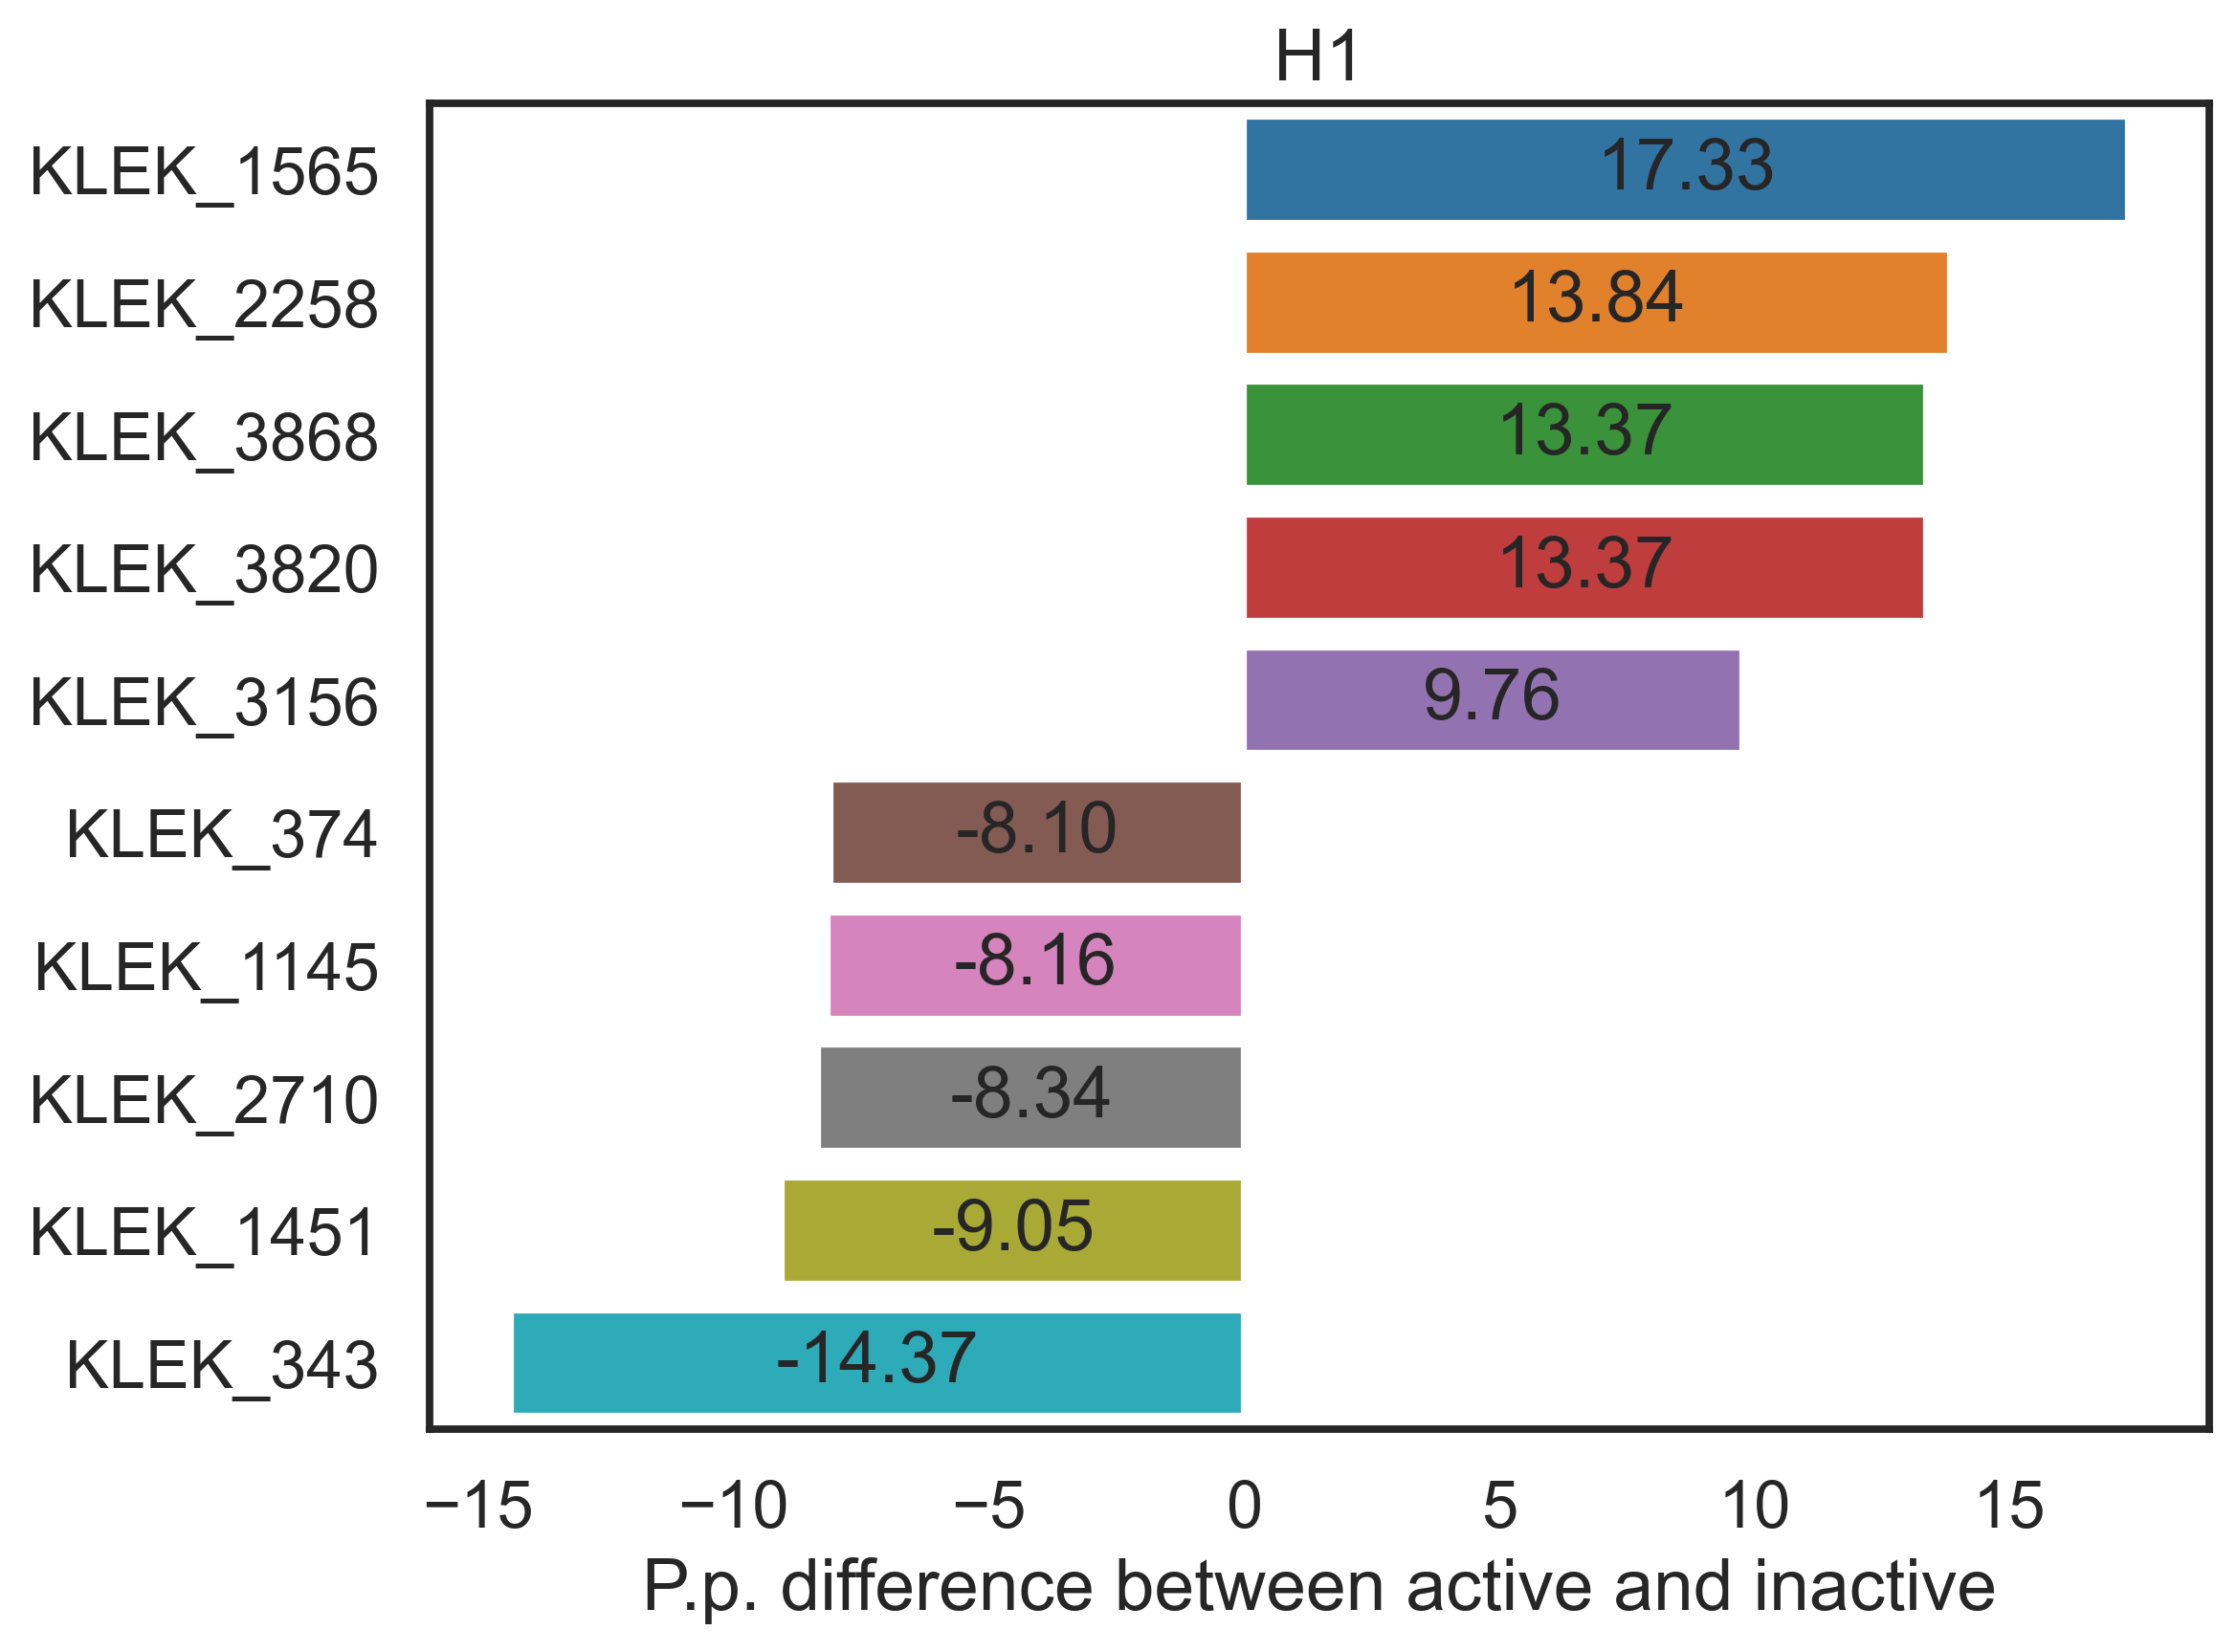

Source data for this figure (header and first rows):
h1_percentage, KEYS, SMARTS
17.33, KLEK_1565, [!#1]c1[cH][cH][cH][cH]c1[!#1]
13.84, KLEK_2258, [!#1]Cl
13.37, KLEK_3868, Clc1ccccc1
13.37, KLEK_3820, Cl
9.758, KLEK_3156, C1CCNCC1
9.639, KLEK_2263, [!#1]N([!#1])[CH3]
9.58, KLEK_3728, CCCCCN
9.107, KLEK_3732, CCCCN
8.989, KLEK_1644, [!#1]c1[cH][cH]c([!#1])c([!#1])[cH]1
8.811, KLEK_607, [!#1][CH2]N([!#1])[CH3]
8.575, KLEK_2547, [!#1]O[CH]([!#1])[!#1]
8.338, KLEK_231, [!#1][CH]1[CH2][CH2]N([!#1])[CH2][CH2]1
8.22, KLEK_3914, CN1CCCCC1
8.043, KLEK_2985, C=C
7.806, KLEK_434, [!#1][CH2][CH2]N([!#1])[CH3]
7.747, KLEK_4728, Oc1ccc(Cl)cc1
7.451, KLEK_1405, [!#1]C(=O)[OH]
7.392, KLEK_3705, CCCCC
7.392, KLEK_2948, [OH]
7.392, KLEK_1147, [!#1][OH]
7.096, KLEK_0, [!#1][CH]([!#1])[!#1]
7.037, KLEK_3439, CC=C
7.037, KLEK_2305, [!#1]N([CH3])[CH3]
6.978, KLEK_3947, CNCCO
6.919, KLEK_3327, CC(=O)O
6.623, KLEK_4294, NCCO
6.623, KLEK_628, [!#1][CH2]N([CH3])[CH3]
6.564, KLEK_637, [!#1][CH2]N1[CH2][CH2][CH]([!#1])[CH2][C…
6.505, KLEK_3883, CN(C)C
6.446, KLEK_3750, CCN(C)C
6.387, KLEK_3872, Clc1ccccc1Cl
6.328, KLEK_2261, [!#1]N([!#1])[!#1]
6.268, KLEK_581, [!#1][CH2]c1[cH][cH]c([!#1])[cH][cH]1
6.15, KLEK_2978, C(c1ccccc1)c2ccccc2
5.855, KLEK_1653, [!#1]c1[cH][cH]c([!#1])c(Cl)[cH]1
5.677, KLEK_3785, CCNCCO
5.618, KLEK_1795, [!#1]c1[cH][cH]c(Cl)c(Cl)[cH]1
5.618, KLEK_3407, CC(C)O
5.5, KLEK_1792, [!#1]c1[cH][cH]c(Cl)c([!#1])[cH]1
5.441, KLEK_297, [!#1][CH2][CH]([!#1])[!#1]
5.322, KLEK_441, [!#1][CH2][CH2]N([CH3])[CH3]
5.204, KLEK_3740, CCCN(C)C
5.027, KLEK_3691, CCCC
4.967, KLEK_4694, OC=O
4.967, KLEK_3653, CCC(=O)O
4.849, KLEK_1786, [!#1]c1[cH][cH]c(Cl)[cH]c1[!#1]
4.554, KLEK_3545, Cc1ccc(Cl)cc1
4.494, KLEK_2980, C(Cc1ccccc1)c2ccccc2
4.435, KLEK_3772, CCNC
4.317, KLEK_3925, CNC
4.021, KLEK_4330, O
3.903, KLEK_3945, CNCC(C)O
3.903, KLEK_3433, CC(O)CN
3.844, KLEK_3955, CO
3.785, KLEK_3584, Cc1cccc(Cl)c1
3.726, KLEK_3787, CCO
3.726, KLEK_3434, CC(O)CN(C)C
3.607, KLEK_3703, CCCc1ccccc1
3.607, KLEK_3896, CN(C)CCCNC=O
3.489, KLEK_3595, Cc1ccccc1C
... 4,800 more rows
